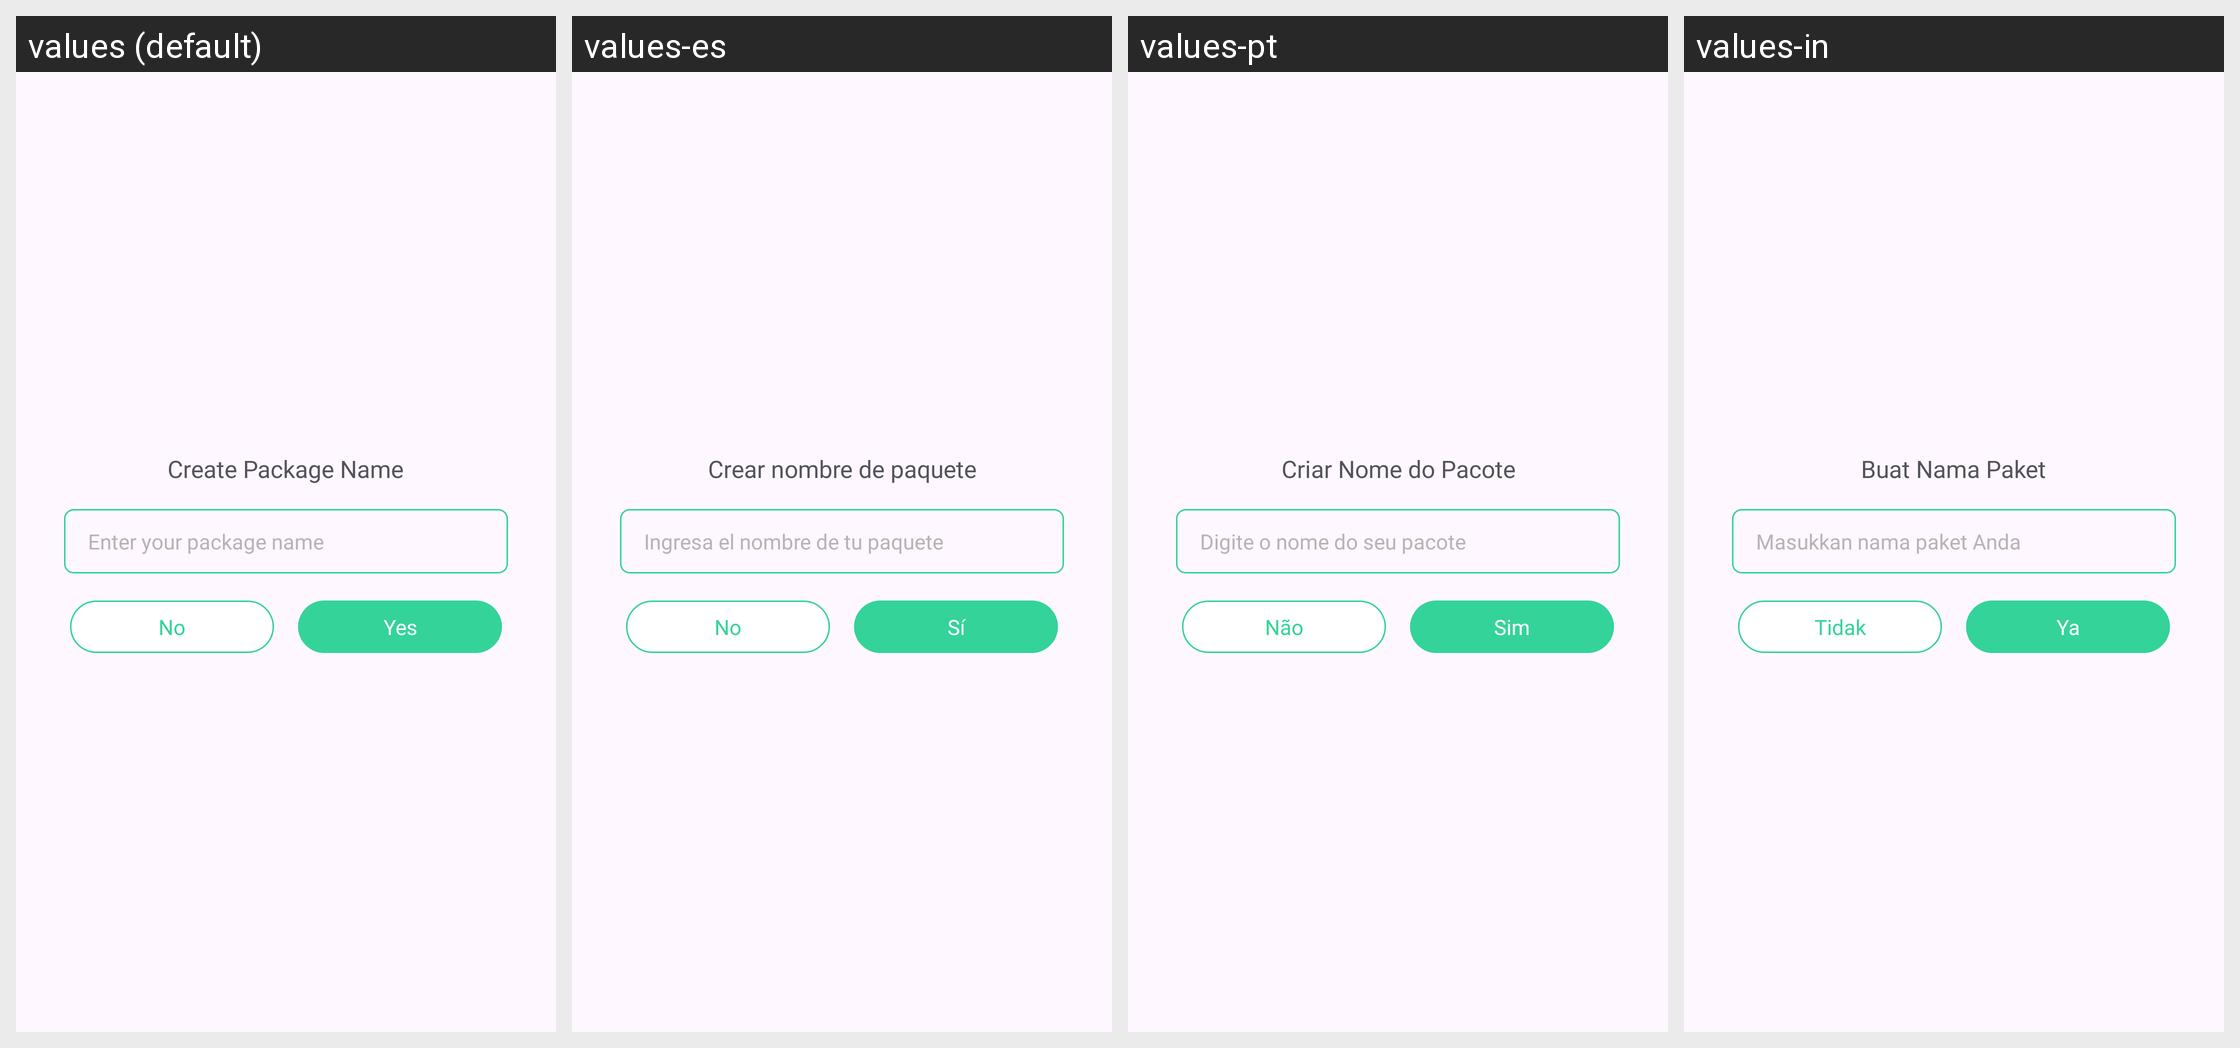

Translations of the strings shown on this Android screen, per locale in the grid:
Android screen res/layout/dialog_create_name.xml rendered under 4 locales, left to right: values (default), values-es, values-pt, values-in. Device: Nexus 5 (rendered at 1080×1920; each locale shown at half size, 540×960, under a caption strip naming it); theme Theme.BaseProject.
Other locales in the repository, not shown: values-de, values-fr, values-hi.
Strings drawn on this screen, with the default value and each locale's value (text and hints the layout hard-codes, and strings that could not be matched under every locale, appear in the picture but are not listed):

create_package_name
  values: Create Package Name
  values-es: Crear nombre de paquete
  values-pt: Criar Nome do Pacote
  values-in: Buat Nama Paket

enter_your_package_name
  values: Enter your package name
  values-es: Ingresa el nombre de tu paquete
  values-pt: Digite o nome do seu pacote
  values-in: Masukkan nama paket Anda

no
  values: No
  values-es: No
  values-pt: Não
  values-in: Tidak

yes
  values: Yes
  values-es: Sí
  values-pt: Sim
  values-in: Ya
